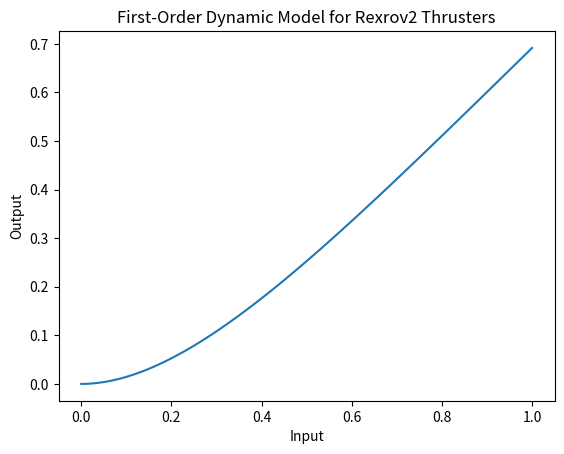

This figure's Python source:
import matplotlib.pyplot as plt
import numpy as np

# Define the gain and time constant of the thrusters
K = 0.8
tau = 0.5

# Generate some input values
inputs = np.linspace(0, 1, 101)

# Calculate the corresponding output values
outputs = K * (1 - np.exp(-inputs/tau)) * inputs

# Plot the input vs. output graph
plt.plot(inputs, outputs)
plt.xlabel('Input')
plt.ylabel('Output')
plt.title('First-Order Dynamic Model for Rexrov2 Thrusters')
plt.show()
